Run: headless pygame with SDL's dummy video driver; simulated clock (each Clock.tick advances the game by its frame time, no real sleeping); random seed 0; keys injected as events and as key.get_pressed() state; mouse plan: one left click at the window centre at the start of phase 2, then a move to the lower-right quarter at the start of phase 3.
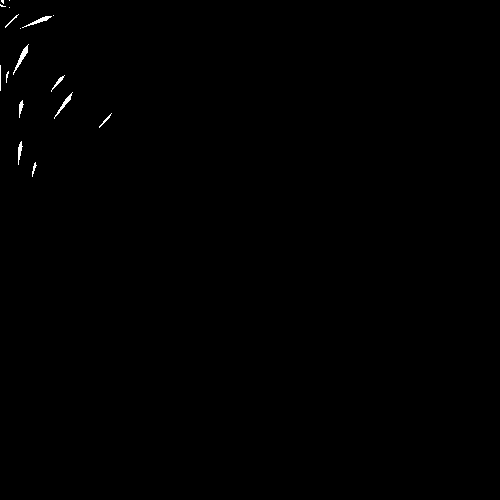
Frame 1 of 4 · flips 1–60 · no input
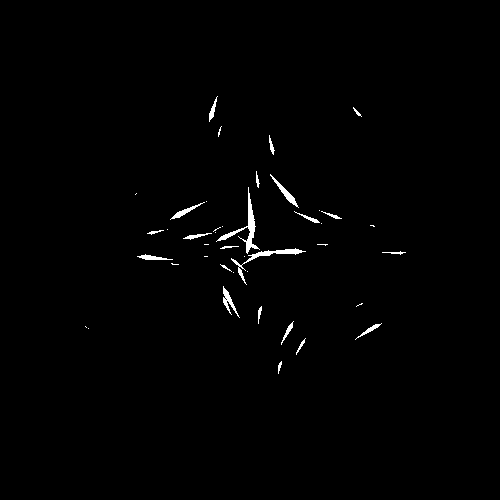
Frame 2 of 4 · flips 61–180 · clicked the window centre · tapped SPACE, RETURN · held RIGHT (→), D
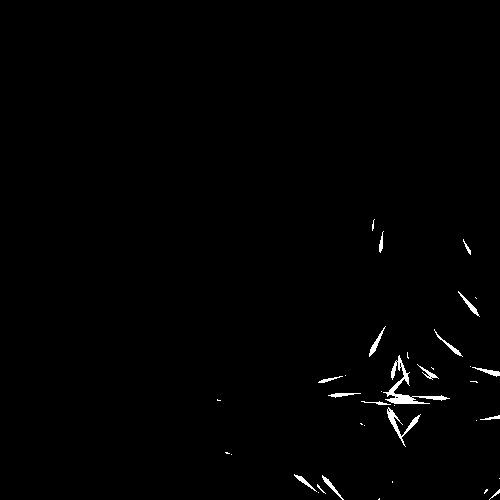
Frame 3 of 4 · flips 181–300 · moved the mouse to the lower-right quarter · held DOWN (↓), S
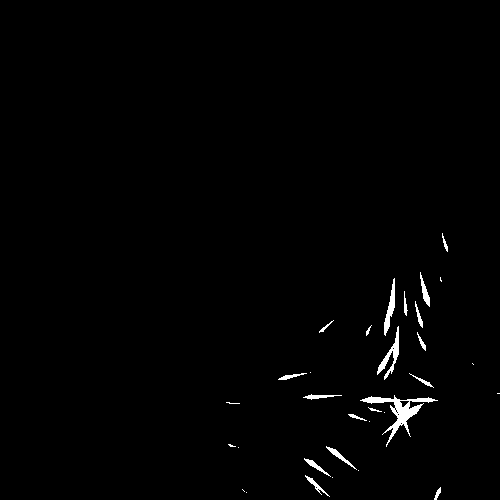
Frame 4 of 4 · flips 301–420 · held LEFT (←), A, UP (↑), W

The pygame program that drew these frames:


import pygame, sys, math, random

# Setup pygame/window ---------------------------------------- #
mainClock = pygame.time.Clock()
from pygame.locals import *
pygame.init()
pygame.display.set_caption('game base')
screen = pygame.display.set_mode((500, 500), 0, 32)

sparks = []

class Spark():
    def __init__(self, loc, angle, speed, color, scale=1):
        self.loc = loc
        self.angle = angle
        self.speed = speed
        self.scale = scale
        self.color = color
        self.alive = True

    def point_towards(self, angle, rate):
        rotate_direction = ((angle - self.angle + math.pi * 3) % (math.pi * 2)) - math.pi
        try:
            rotate_sign = abs(rotate_direction) / rotate_direction
        except ZeroDivisionError:
            rotate_sing = 1
        if abs(rotate_direction) < rate:
            self.angle = angle
        else:
            self.angle += rate * rotate_sign

    def calculate_movement(self, dt):
        return [math.cos(self.angle) * self.speed * dt, -math.sin(self.angle) * self.speed * dt]


    # gravity and friction
    def velocity_adjust(self, friction, force, terminal_velocity, dt):
        movement = self.calculate_movement(dt)
        movement[1] = min(terminal_velocity, movement[1] + force * dt)
        movement[0] *= friction
        self.angle = math.atan2(movement[1], movement[0])
        # if you want to get more realistic, the speed should be adjusted here

    def move(self, dt):
        movement = self.calculate_movement(dt)
        print(movement)
        self.loc[0] += movement[0]
        self.loc[1] += movement[1]

        # a bunch of options to mess around with relating to angles...
        #self.point_towards(math.pi / 2, 0.02)
        #self.velocity_adjust(0.975, 0.2, 8, dt)
        #self.angle += 0.1

        self.speed -= 0.1

        if self.speed <= 0:
            self.alive = False

    def draw(self, surf, offset=[0, 0]):
        if self.alive:
            points = [
                [self.loc[0] + math.cos(self.angle) * self.speed * self.scale, self.loc[1] + math.sin(self.angle) * self.speed * self.scale],
                [self.loc[0] + math.cos(self.angle + math.pi / 2) * self.speed * self.scale * 0.3, self.loc[1] + math.sin(self.angle + math.pi / 2) * self.speed * self.scale * 0.3],
                [self.loc[0] - math.cos(self.angle) * self.speed * self.scale * 3.5, self.loc[1] - math.sin(self.angle) * self.speed * self.scale * 3.5],
                [self.loc[0] + math.cos(self.angle - math.pi / 2) * self.speed * self.scale * 0.3, self.loc[1] - math.sin(self.angle + math.pi / 2) * self.speed * self.scale * 0.3],
                ]
            pygame.draw.polygon(surf, self.color, points)

# Loop ------------------------------------------------------- #
while True:

    # Background --------------------------------------------- #
    screen.fill((0,0,0))

    for i, spark in sorted(enumerate(sparks), reverse=True):
        spark.move(1)
        spark.draw(screen)
        if not spark.alive:
            sparks.pop(i)


    mx, my = pygame.mouse.get_pos()
    sparks.append(Spark([mx, my], math.radians(random.randint(0, 360)), random.randint(3, 6), (255, 255, 255), 2))

    # Buttons ------------------------------------------------ #
    for event in pygame.event.get():
        if event.type == QUIT:
            pygame.quit()
            sys.exit()
        if event.type == KEYDOWN:
            if event.key == K_ESCAPE:
                pygame.quit()
                sys.exit()

    # Update ------------------------------------------------- #
    pygame.display.update()
    mainClock.tick(60)
